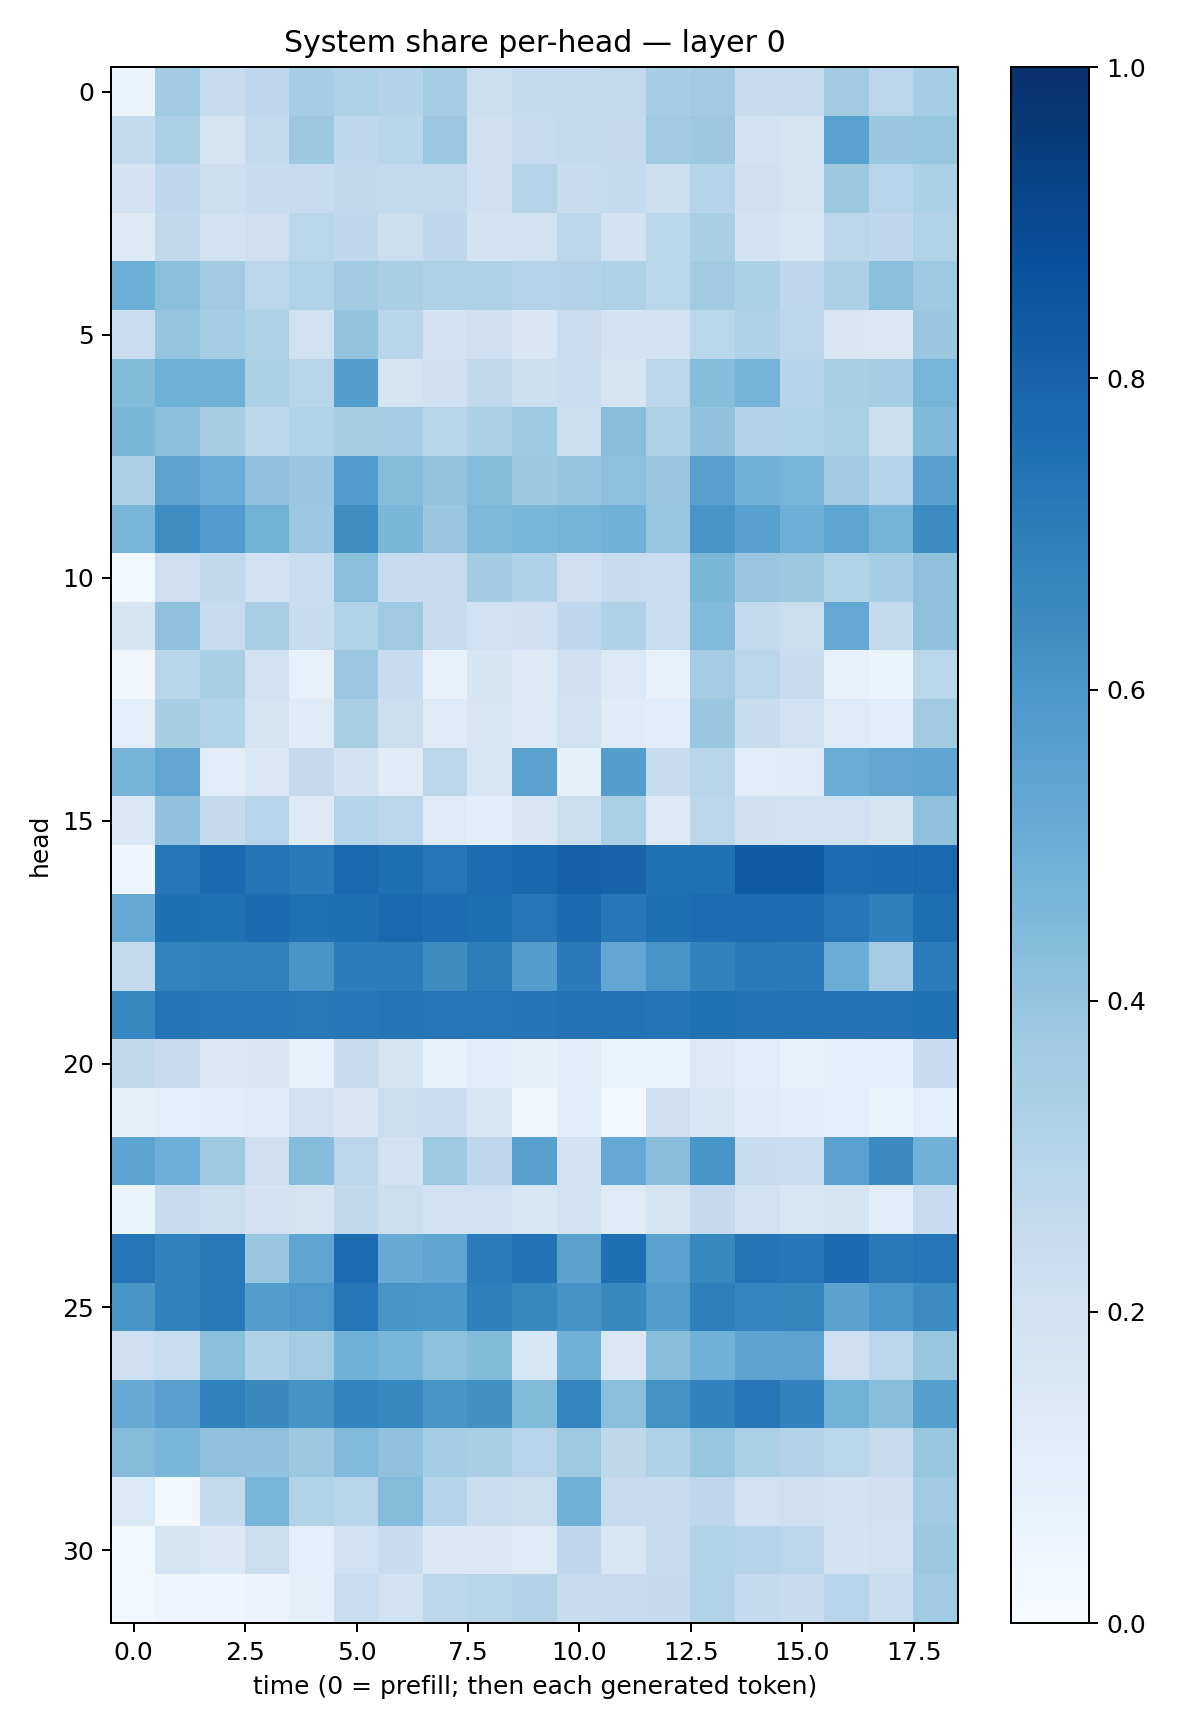

The table this chart was drawn from, first rows:
0.06086711, 0.36573464, 0.24068505, 0.2690854, 0.35323182, 0.32365444, 0.30759913, 0.35252953, 0.21708941, 0.25546065, 0.25402293, 0.26170507, 0.34703225, 0.360481, 0.23865098, 0.23452796, 0.36716527, 0.28334588, 0.3553647
0.2595, 0.3337, 0.1786, 0.2563, 0.3762, 0.2684, 0.2902, 0.3825, 0.2067, 0.2498, 0.2591, 0.2509, 0.3674, 0.3788, 0.1924, 0.174, 0.5544, 0.3885, 0.3929
0.1804, 0.2744, 0.217, 0.2371, 0.2466, 0.2655, 0.2596, 0.2591, 0.2041, 0.2981, 0.2373, 0.2558, 0.2254, 0.3042, 0.2063, 0.178, 0.3754, 0.2945, 0.3314
0.131, 0.2618, 0.1898, 0.2145, 0.2875, 0.2661, 0.2218, 0.2667, 0.1838, 0.1972, 0.2794, 0.1915, 0.2886, 0.3378, 0.1947, 0.1628, 0.2835, 0.267, 0.316
0.4986, 0.424, 0.3609, 0.2827, 0.31, 0.3626, 0.3366, 0.322, 0.3219, 0.3019, 0.307, 0.323, 0.2854, 0.3607, 0.3301, 0.2743, 0.3275, 0.4231, 0.3746
0.229, 0.3973, 0.3534, 0.3225, 0.1969, 0.4007, 0.2927, 0.1808, 0.2081, 0.1491, 0.2274, 0.1798, 0.1894, 0.2858, 0.3185, 0.2847, 0.1513, 0.1407, 0.3888
0.4392, 0.488, 0.4805, 0.332, 0.2928, 0.5683, 0.1719, 0.2103, 0.2624, 0.2171, 0.2306, 0.1682, 0.2788, 0.4299, 0.4743, 0.2986, 0.3367, 0.3488, 0.4716
0.4592, 0.424, 0.3414, 0.282, 0.3161, 0.3399, 0.3477, 0.2914, 0.327, 0.3749, 0.2217, 0.4268, 0.3242, 0.4049, 0.3056, 0.3143, 0.335, 0.2197, 0.4484
0.328, 0.5436, 0.5057, 0.4114, 0.3867, 0.582, 0.435, 0.3987, 0.4352, 0.3759, 0.3967, 0.4148, 0.3852, 0.5615, 0.4825, 0.4725, 0.3607, 0.304, 0.557
0.4615, 0.6375, 0.5767, 0.4768, 0.3826, 0.6376, 0.4587, 0.3858, 0.4519, 0.4632, 0.473, 0.4818, 0.3918, 0.607, 0.5557, 0.4952, 0.5375, 0.4738, 0.6469
0.03113, 0.2129, 0.2638, 0.2028, 0.2268, 0.4248, 0.2463, 0.2435, 0.3626, 0.3196, 0.2105, 0.2368, 0.2298, 0.4585, 0.383, 0.3782, 0.3113, 0.3468, 0.4134
0.1651, 0.4089, 0.2492, 0.3393, 0.2357, 0.3148, 0.368, 0.2415, 0.1996, 0.2067, 0.2665, 0.3178, 0.2312, 0.4417, 0.2559, 0.2255, 0.5227, 0.2539, 0.4107
0.03156, 0.2905, 0.3389, 0.1971, 0.07386, 0.379, 0.2359, 0.07522, 0.1711, 0.1258, 0.2076, 0.1331, 0.07044, 0.3559, 0.283, 0.2366, 0.07073, 0.05384, 0.2888
0.0943, 0.342, 0.3115, 0.1727, 0.121, 0.3394, 0.2232, 0.1226, 0.1639, 0.1321, 0.1955, 0.1198, 0.1058, 0.3897, 0.2366, 0.2004, 0.1246, 0.1077, 0.3629
0.4736, 0.5347, 0.1046, 0.1473, 0.2516, 0.1805, 0.1201, 0.2817, 0.1581, 0.5534, 0.08486, 0.5683, 0.2421, 0.2923, 0.1116, 0.1185, 0.5052, 0.533, 0.5385
0.1367, 0.4047, 0.2538, 0.2966, 0.1268, 0.2999, 0.2809, 0.1218, 0.1074, 0.1488, 0.2239, 0.3336, 0.1284, 0.2794, 0.2033, 0.1975, 0.2026, 0.1787, 0.4127
0.04968, 0.7306, 0.7751, 0.7356, 0.7118, 0.7816, 0.7551, 0.7323, 0.7655, 0.7884, 0.809, 0.7974, 0.7466, 0.7525, 0.8257, 0.825, 0.762, 0.7692, 0.7826
0.5147, 0.7549, 0.7494, 0.7687, 0.7532, 0.7577, 0.7803, 0.7627, 0.7555, 0.7299, 0.7691, 0.7246, 0.7566, 0.7625, 0.7628, 0.7646, 0.7328, 0.6886, 0.7594
0.2587, 0.6775, 0.6857, 0.6866, 0.6036, 0.7047, 0.7039, 0.6432, 0.7005, 0.5685, 0.71, 0.5305, 0.6084, 0.6813, 0.7186, 0.7124, 0.5003, 0.3587, 0.706
0.6672, 0.735, 0.7251, 0.727, 0.7204, 0.7246, 0.7361, 0.7279, 0.729, 0.7373, 0.7429, 0.7454, 0.7368, 0.7497, 0.7415, 0.7457, 0.7421, 0.7452, 0.7472
0.2622, 0.2495, 0.1457, 0.1501, 0.07655, 0.2398, 0.1762, 0.07336, 0.1104, 0.07946, 0.1039, 0.06525, 0.0646, 0.1317, 0.1153, 0.07276, 0.09921, 0.0888, 0.235
0.08357, 0.09836, 0.1128, 0.1229, 0.2004, 0.152, 0.2242, 0.2276, 0.1602, 0.03215, 0.108, 0.02434, 0.212, 0.1612, 0.1202, 0.1077, 0.09573, 0.05316, 0.09758
0.5425, 0.4959, 0.373, 0.2113, 0.4374, 0.2823, 0.2, 0.3738, 0.2759, 0.5582, 0.1842, 0.5215, 0.4289, 0.6018, 0.236, 0.2332, 0.5543, 0.6517, 0.4835
0.05235, 0.2431, 0.219, 0.1834, 0.1744, 0.2637, 0.2221, 0.1998, 0.1997, 0.1528, 0.1895, 0.123, 0.1672, 0.25, 0.1968, 0.1614, 0.1651, 0.1118, 0.2421
0.7322, 0.6812, 0.7223, 0.3878, 0.5358, 0.7644, 0.5109, 0.538, 0.7048, 0.7435, 0.5507, 0.7548, 0.5537, 0.6613, 0.7345, 0.7236, 0.7704, 0.7154, 0.729
0.6022, 0.6868, 0.7199, 0.5667, 0.5929, 0.7337, 0.6035, 0.5997, 0.6916, 0.658, 0.6121, 0.6593, 0.5716, 0.6945, 0.6727, 0.6692, 0.5482, 0.598, 0.6478
0.2138, 0.233, 0.4238, 0.3186, 0.3591, 0.4862, 0.4648, 0.4147, 0.4398, 0.1629, 0.4834, 0.1446, 0.4266, 0.4869, 0.5402, 0.5461, 0.2115, 0.2779, 0.3909
0.5152, 0.5597, 0.6839, 0.6554, 0.6112, 0.6776, 0.6677, 0.6045, 0.6258, 0.4377, 0.6755, 0.425, 0.6199, 0.682, 0.7231, 0.6824, 0.4803, 0.4267, 0.5633
0.4362, 0.463, 0.4116, 0.4075, 0.3788, 0.4442, 0.4098, 0.3525, 0.3364, 0.2945, 0.3721, 0.272, 0.3215, 0.3908, 0.3315, 0.3061, 0.2884, 0.2443, 0.3912
0.1364, 0.02679, 0.2547, 0.4653, 0.3143, 0.292, 0.4342, 0.3033, 0.2333, 0.2223, 0.4891, 0.2422, 0.2457, 0.2758, 0.1991, 0.211, 0.195, 0.2087, 0.3667
0.0279, 0.1776, 0.1465, 0.2231, 0.09964, 0.2017, 0.2415, 0.1397, 0.141, 0.1221, 0.2694, 0.1588, 0.2441, 0.3154, 0.3038, 0.2787, 0.1833, 0.1969, 0.3778
0.0276, 0.04731, 0.04673, 0.05851, 0.08192, 0.2314, 0.1947, 0.2776, 0.2928, 0.3065, 0.2366, 0.2461, 0.2507, 0.3146, 0.2562, 0.2353, 0.2967, 0.2298, 0.3648
